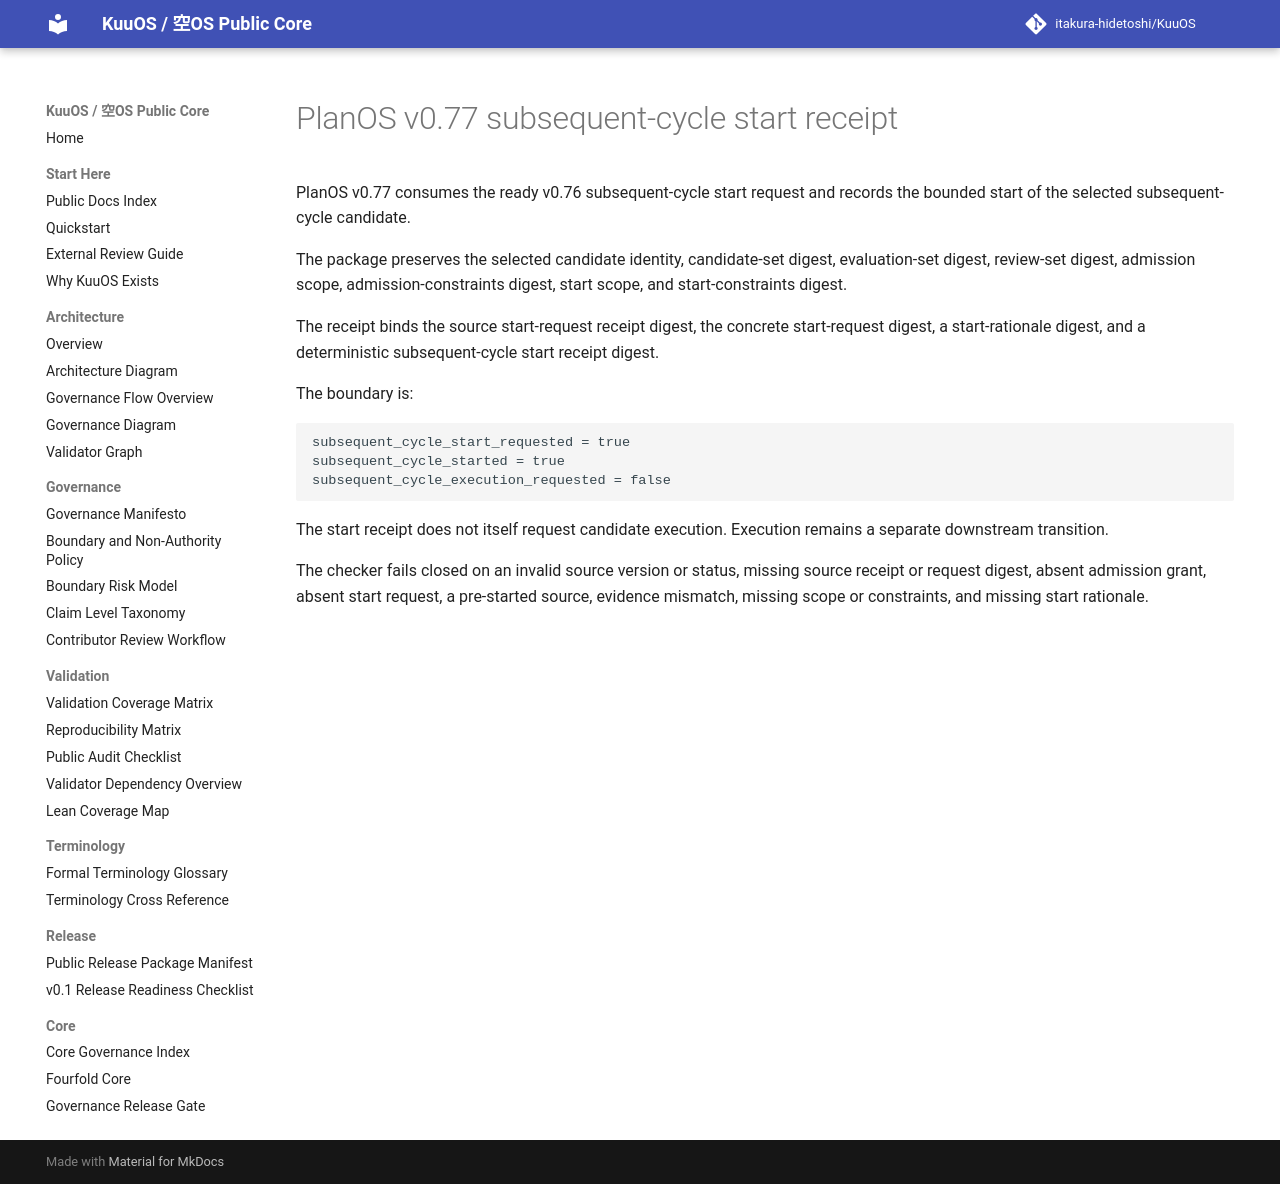

repository: itakura-hidetoshi/KuuOS · page: planos_subsequent_cycle_start_receipt_v0_77/index.html · generator: mkdocs

# PlanOS v0.77 subsequent-cycle start receipt

PlanOS v0.77 consumes the ready v0.76 subsequent-cycle start request and records the bounded start of the selected subsequent-cycle candidate.

The package preserves the selected candidate identity, candidate-set digest, evaluation-set digest, review-set digest, admission scope, admission-constraints digest, start scope, and start-constraints digest.

The receipt binds the source start-request receipt digest, the concrete start-request digest, a start-rationale digest, and a deterministic subsequent-cycle start receipt digest.

The boundary is:

```text
subsequent_cycle_start_requested = true
subsequent_cycle_started = true
subsequent_cycle_execution_requested = false
```

The start receipt does not itself request candidate execution. Execution remains a separate downstream transition.

The checker fails closed on an invalid source version or status, missing source receipt or request digest, absent admission grant, absent start request, a pre-started source, evidence mismatch, missing scope or constraints, and missing start rationale.
